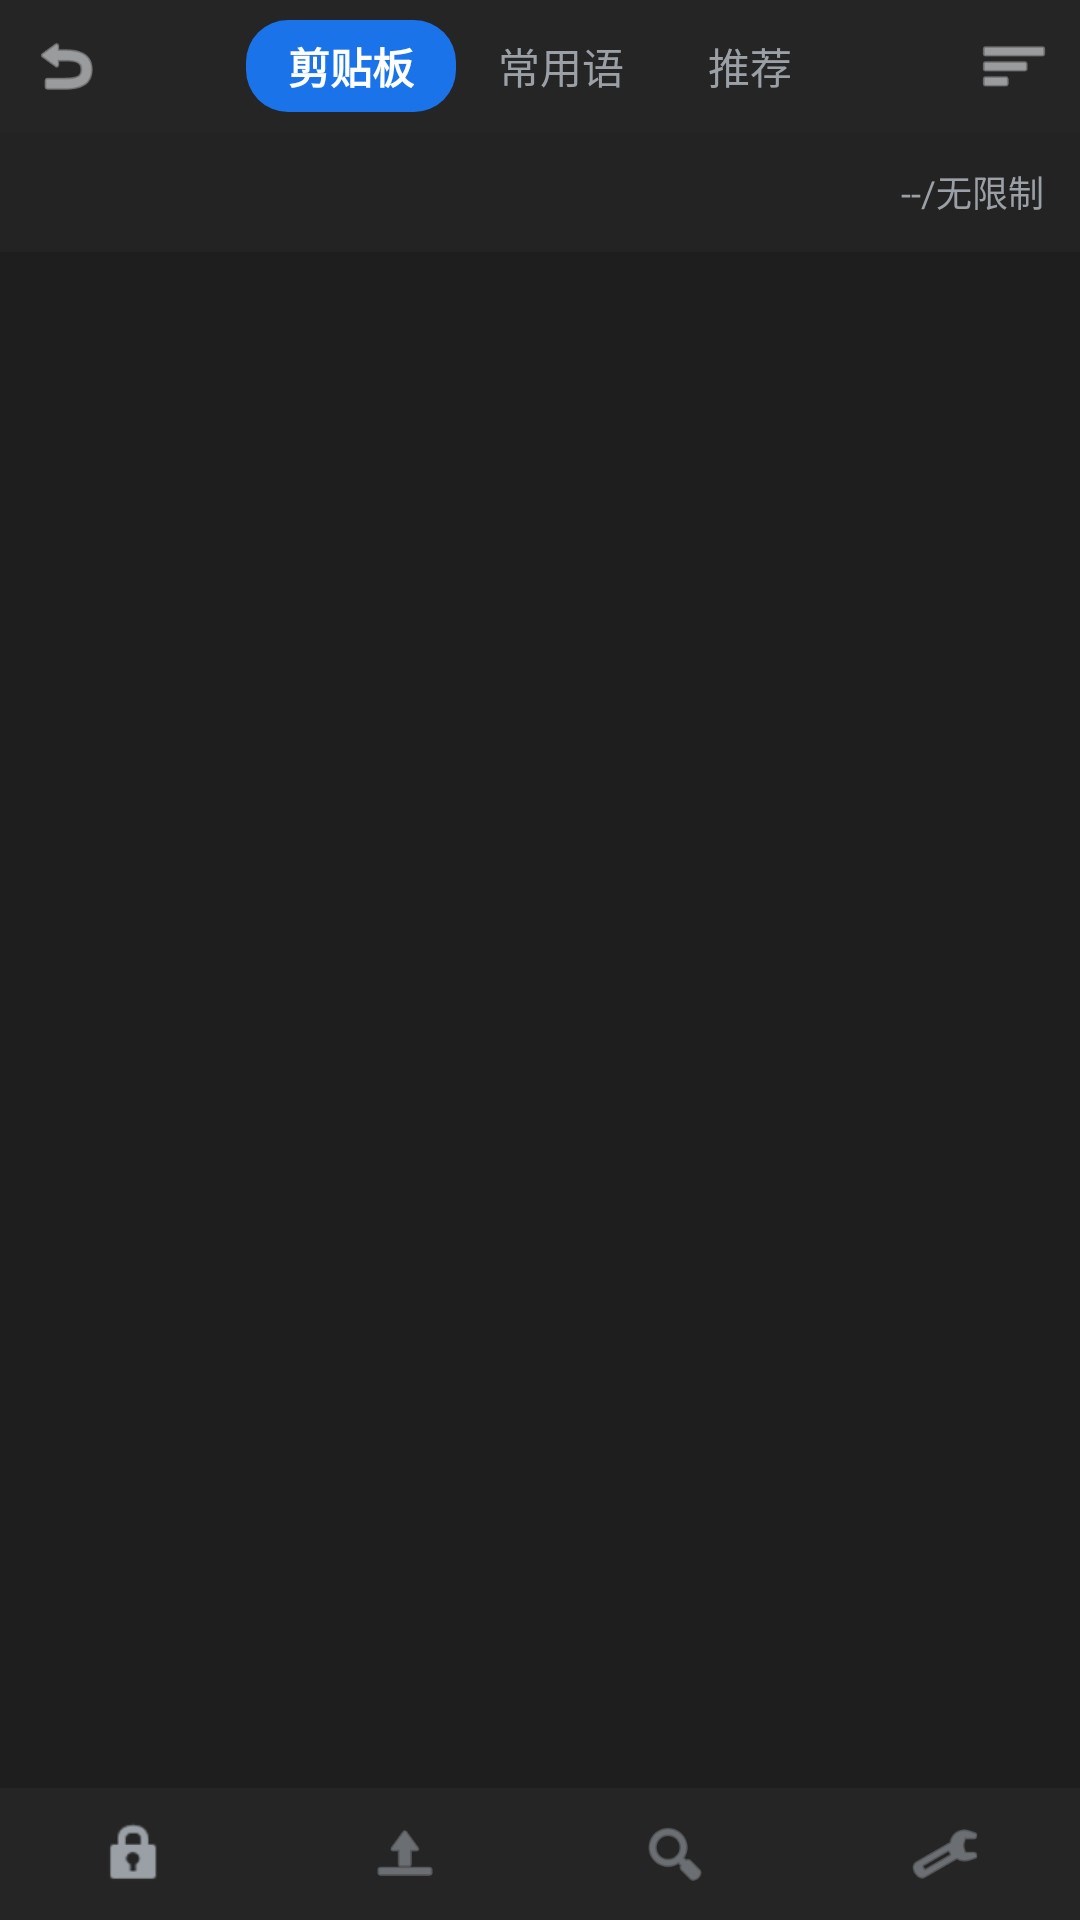

The Android layout XML behind this screen, and the referenced resources:
<!-- AndroidManifest.xml: application theme Theme.Qingjian -->
<!-- res/layout/clipboard_panel.xml -->
<?xml version="1.0" encoding="utf-8"?>
<LinearLayout xmlns:android="http://schemas.android.com/apk/res/android"
    android:id="@+id/clipboardPanelRoot"
    android:layout_width="match_parent"
    android:layout_height="match_parent"
    android:orientation="vertical"
    android:background="@color/clipboard_panel_surface">

    
    <LinearLayout
        android:id="@+id/clipboardTopBar"
        android:layout_width="match_parent"
        android:layout_height="@dimen/clipboard_topbar_height"
        android:orientation="horizontal"
        android:gravity="center_vertical"
        android:background="@color/clipboard_topbar_bg">

        <ImageButton
            android:id="@+id/btnClipboardBack"
            android:layout_width="44dp"
            android:layout_height="match_parent"
            android:background="@android:color/transparent"
            android:contentDescription="@string/clipboard_back"
            android:src="@android:drawable/ic_menu_revert"
            android:scaleType="centerInside"
            android:padding="10dp"
            android:tint="@color/mode_panel_topbar_text" />

        <LinearLayout
            android:layout_width="0dp"
            android:layout_height="match_parent"
            android:layout_weight="1"
            android:orientation="horizontal"
            android:gravity="center">

            <TextView
                android:id="@+id/tabClipboard"
                android:layout_width="wrap_content"
                android:layout_height="wrap_content"
                android:gravity="center"
                android:paddingStart="14dp"
                android:paddingEnd="14dp"
                android:paddingTop="5dp"
                android:paddingBottom="5dp"
                android:background="@drawable/clipboard_tab_selected_bg"
                android:text="@string/clipboard_tab_clipboard"
                android:textColor="@color/mode_card_current_text"
                android:textSize="14sp"
                android:textStyle="bold" />

            <TextView
                android:id="@+id/tabPhrases"
                android:layout_width="wrap_content"
                android:layout_height="wrap_content"
                android:gravity="center"
                android:paddingStart="14dp"
                android:paddingEnd="14dp"
                android:paddingTop="5dp"
                android:paddingBottom="5dp"
                android:text="@string/clipboard_tab_phrases"
                android:textColor="@color/clipboard_topbar_text_inactive"
                android:textSize="14sp" />

            <TextView
                android:id="@+id/tabSuggest"
                android:layout_width="wrap_content"
                android:layout_height="wrap_content"
                android:gravity="center"
                android:paddingStart="14dp"
                android:paddingEnd="14dp"
                android:paddingTop="5dp"
                android:paddingBottom="5dp"
                android:text="@string/clipboard_tab_suggest"
                android:textColor="@color/clipboard_topbar_text_inactive"
                android:textSize="14sp" />
        </LinearLayout>

        <ImageButton
            android:id="@+id/btnClipboardMenu"
            android:layout_width="44dp"
            android:layout_height="match_parent"
            android:background="@android:color/transparent"
            android:contentDescription="@string/clipboard_menu"
            android:src="@android:drawable/ic_menu_sort_by_size"
            android:scaleType="centerInside"
            android:padding="10dp"
            android:tint="@color/mode_panel_topbar_text" />
    </LinearLayout>

    
    <LinearLayout
        android:id="@+id/clipboardCategoryBar"
        android:layout_width="match_parent"
        android:layout_height="@dimen/clipboard_categorybar_height"
        android:orientation="horizontal"
        android:gravity="center_vertical"
        android:background="@color/clipboard_categorybar_bg">

        
        <LinearLayout
            android:id="@+id/clipboardCategoryTags"
            android:layout_width="0dp"
            android:layout_height="match_parent"
            android:layout_weight="1"
            android:orientation="horizontal"
            android:gravity="center_vertical"
            android:paddingStart="8dp"
            android:paddingEnd="8dp" />

        <TextView
            android:id="@+id/clipboardCount"
            android:layout_width="wrap_content"
            android:layout_height="wrap_content"
            android:paddingEnd="12dp"
            android:textColor="@color/clipboard_topbar_text_inactive"
            android:textSize="12sp"
            android:text="@string/clipboard_count_placeholder" />
    </LinearLayout>

    
    <FrameLayout
        android:layout_width="match_parent"
        android:layout_height="0dp"
        android:layout_weight="1">

        <ListView
            android:id="@+id/clipboardList"
            android:layout_width="match_parent"
            android:layout_height="match_parent"
            android:paddingStart="8dp"
            android:paddingEnd="8dp"
            android:paddingTop="6dp"
            android:paddingBottom="6dp"
            android:divider="@null"
            android:dividerHeight="6dp"
            android:scrollbars="vertical" />

        <TextView
            android:id="@+id/clipboardEmpty"
            android:layout_width="wrap_content"
            android:layout_height="wrap_content"
            android:layout_gravity="center"
            android:text="@string/clipboard_empty"
            android:textColor="@color/clipboard_topbar_text_inactive"
            android:textSize="14sp"
            android:visibility="gone" />
    </FrameLayout>

    
    <LinearLayout
        android:id="@+id/clipboardBottomBar"
        android:layout_width="match_parent"
        android:layout_height="@dimen/clipboard_bottombar_height"
        android:orientation="horizontal"
        android:gravity="center_vertical"
        android:background="@color/clipboard_bottombar_bg">

        <ImageButton
            android:id="@+id/btnClipboardLock"
            android:layout_width="0dp"
            android:layout_height="match_parent"
            android:layout_weight="1"
            android:background="@android:color/transparent"
            android:contentDescription="@string/clipboard_lock"
            android:src="@android:drawable/ic_lock_idle_lock"
            android:scaleType="centerInside"
            android:padding="10dp"
            android:tint="@color/mode_panel_topbar_text_inactive" />

        <ImageButton
            android:id="@+id/btnClipboardCloud"
            android:layout_width="0dp"
            android:layout_height="match_parent"
            android:layout_weight="1"
            android:background="@android:color/transparent"
            android:contentDescription="@string/clipboard_cloud"
            android:src="@android:drawable/ic_menu_upload"
            android:scaleType="centerInside"
            android:padding="10dp"
            android:tint="@color/mode_panel_topbar_text_inactive" />

        <ImageButton
            android:id="@+id/btnClipboardSearch"
            android:layout_width="0dp"
            android:layout_height="match_parent"
            android:layout_weight="1"
            android:background="@android:color/transparent"
            android:contentDescription="@string/clipboard_search"
            android:src="@android:drawable/ic_menu_search"
            android:scaleType="centerInside"
            android:padding="10dp"
            android:tint="@color/mode_panel_topbar_text_inactive" />

        <ImageButton
            android:id="@+id/btnClipboardSettings"
            android:layout_width="0dp"
            android:layout_height="match_parent"
            android:layout_weight="1"
            android:background="@android:color/transparent"
            android:contentDescription="@string/clipboard_settings"
            android:src="@android:drawable/ic_menu_preferences"
            android:scaleType="centerInside"
            android:padding="10dp"
            android:tint="@color/mode_panel_topbar_text_inactive" />
    </LinearLayout>

</LinearLayout>
<!-- resources referenced by this layout -->
<resources>
  <color name="clipboard_bottombar_bg">#252525</color>
  <color name="clipboard_categorybar_bg">#232323</color>
  <color name="clipboard_panel_surface">#1E1E1E</color>
  <color name="clipboard_topbar_bg">#252525</color>
  <color name="clipboard_topbar_text_inactive">#9AA0A6</color>
  <color name="mode_card_current_text">#FFFFFF</color>
  <color name="mode_panel_topbar_text">#E8EAED</color>
  <color name="mode_panel_topbar_text_inactive">#9AA0A6</color>
  <dimen name="clipboard_bottombar_height">44dp</dimen>
  <dimen name="clipboard_categorybar_height">40dp</dimen>
  <dimen name="clipboard_topbar_height">44dp</dimen>
  <!-- drawable clipboard_tab_selected_bg (drawable) -->
  <?xml version="1.0" encoding="utf-8"?>
  <shape xmlns:android="http://schemas.android.com/apk/res/android"
      android:shape="rectangle">
      <solid android:color="@color/clipboard_tab_selected_bg" />
      <corners android:radius="14dp" />
  </shape>
  <string name="clipboard_back">返回</string>
  <string name="clipboard_cloud">云同步</string>
  <string name="clipboard_count_placeholder">--/无限制</string>
  <string name="clipboard_empty">暂无剪贴板历史</string>
  <string name="clipboard_lock">锁定</string>
  <string name="clipboard_menu">菜单</string>
  <string name="clipboard_search">搜索</string>
  <string name="clipboard_settings">设置</string>
  <string name="clipboard_tab_clipboard">剪贴板</string>
  <string name="clipboard_tab_phrases">常用语</string>
  <string name="clipboard_tab_suggest">推荐</string>
  <style name="Theme.Qingjian" parent="@android:style/Theme.Material.Light.NoActionBar">
          <item name="android:statusBarColor">@color/primary_dark</item>
          <item name="android:navigationBarColor">@android:color/white</item>
          <item name="android:windowBackground">@android:color/white</item>
          <item name="android:colorAccent">@color/primary</item>
      </style>
  <color name="clipboard_tab_selected_bg">#1A73E8</color>
  <color name="primary_dark">#1B5E20</color>
  <color name="primary">#2E7D32</color>
</resources>
